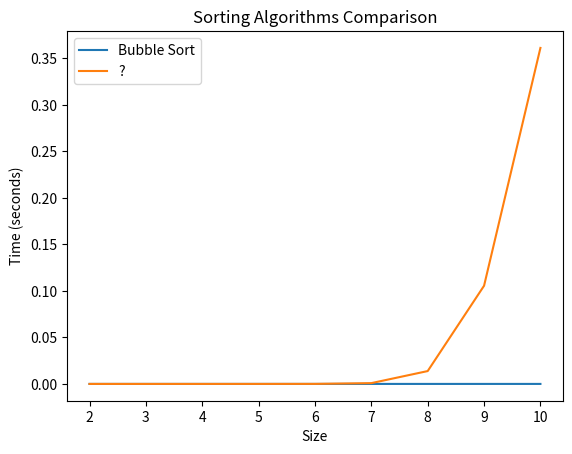

Here is the Python script that generated this plot:
times = """
Bubble Sort Time for size 2: 0.000002 seconds
Bogo Sort Time for size 2: 0.000002 seconds
Bubble Sort Time for size 3: 0.000002 seconds
Bogo Sort Time for size 3: 0.000002 seconds
Bubble Sort Time for size 4: 0.000001 seconds
Bogo Sort Time for size 4: 0.000004 seconds
Bubble Sort Time for size 5: 0.000002 seconds
Bogo Sort Time for size 5: 0.000012 seconds
Bubble Sort Time for size 6: 0.000002 seconds
Bogo Sort Time for size 6: 0.000039 seconds
Bubble Sort Time for size 7: 0.000002 seconds
Bogo Sort Time for size 7: 0.000856 seconds
Bubble Sort Time for size 8: 0.000002 seconds
Bogo Sort Time for size 8: 0.013817 seconds
Bubble Sort Time for size 9: 0.000002 seconds
Bogo Sort Time for size 9: 0.105528 seconds
Bubble Sort Time for size 10: 0.000003 seconds
Bogo Sort Time for size 10: 0.361175 seconds
"""

import matplotlib.pyplot as plt

sizes = []
bubble_sort_times = []
bogo_sort_times = []

lines = times.strip().split('\n')
for line in lines:
    if line.startswith('Bubble Sort'):
        size = line.split('size ')[1].split(': ')[0]
        time = line.split(': ')[1].split(' seconds')[0]
        sizes.append(float(size))
        bubble_sort_times.append(float(time))
    elif line.startswith('Bogo Sort'):
        size = line.split('size ')[1].split(': ')[0]
        time = line.split(": ")[1].split(" seconds")[0]
        bogo_sort_times.append(float(time))

plt.plot(sizes, bubble_sort_times, label='Bubble Sort')
plt.plot(sizes, bogo_sort_times, label='?')
plt.xlabel('Size')
plt.ylabel('Time (seconds)')
plt.title('Sorting Algorithms Comparison')
plt.legend()
plt.show()
